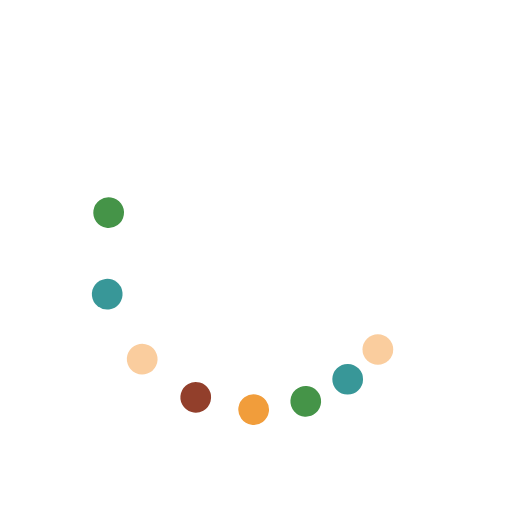
t = 0.00 s
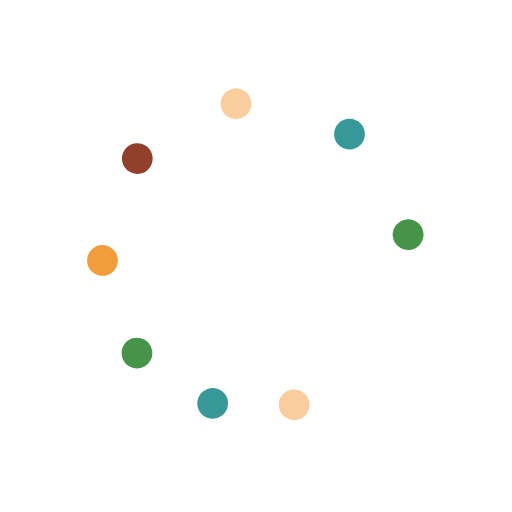
t = 0.38 s
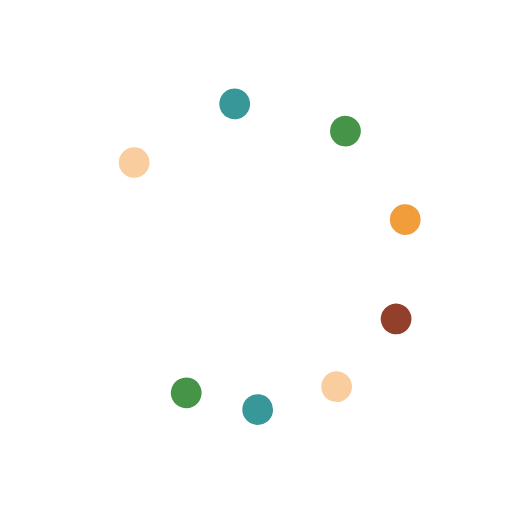
t = 0.75 s
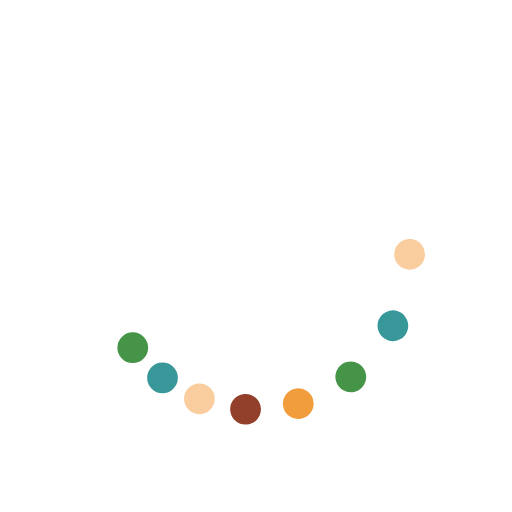
t = 1.13 s

The animated SVG that drew these frames (rendered in a browser with its animation timeline set to each time). Animation: 9 SMIL elements (animateTransform=9); one cycle of 1.50 s, repeats indefinitely.

<svg class="lds-microsoft" width="200px"  height="200px"  xmlns="http://www.w3.org/2000/svg" xmlns:xlink="http://www.w3.org/1999/xlink" viewBox="0 0 100 100" preserveAspectRatio="xMidYMid" style="background: none;"><g transform="rotate(0)"><circle cx="73.801" cy="68.263" fill="#facd9e" r="3" transform="rotate(23.3578 50 50)">
  <animateTransform attributeName="transform" type="rotate" calcMode="spline" values="0 50 50;360 50 50" times="0;1" keySplines="0.5 0 0.5 1" repeatCount="indefinite" dur="1.5s" begin="0s"></animateTransform>
</circle><circle cx="68.263" cy="73.801" fill="#389798" r="3" transform="rotate(35.4228 50 50)">
  <animateTransform attributeName="transform" type="rotate" calcMode="spline" values="0 50 50;360 50 50" times="0;1" keySplines="0.5 0 0.5 1" repeatCount="indefinite" dur="1.5s" begin="-0.062s"></animateTransform>
</circle><circle cx="61.481" cy="77.716" fill="#459448" r="3" transform="rotate(50.9752 50 50)">
  <animateTransform attributeName="transform" type="rotate" calcMode="spline" values="0 50 50;360 50 50" times="0;1" keySplines="0.5 0 0.5 1" repeatCount="indefinite" dur="1.5s" begin="-0.125s"></animateTransform>
</circle><circle cx="53.916" cy="79.743" fill="#f19d3b" r="3" transform="rotate(69.7498 50 50)">
  <animateTransform attributeName="transform" type="rotate" calcMode="spline" values="0 50 50;360 50 50" times="0;1" keySplines="0.5 0 0.5 1" repeatCount="indefinite" dur="1.5s" begin="-0.187s"></animateTransform>
</circle><circle cx="46.084" cy="79.743" fill="#923f2b" r="3" transform="rotate(92.3715 50 50)">
  <animateTransform attributeName="transform" type="rotate" calcMode="spline" values="0 50 50;360 50 50" times="0;1" keySplines="0.5 0 0.5 1" repeatCount="indefinite" dur="1.5s" begin="-0.25s"></animateTransform>
</circle><circle cx="38.519" cy="77.716" fill="#facd9e" r="3" transform="rotate(117.825 50 50)">
  <animateTransform attributeName="transform" type="rotate" calcMode="spline" values="0 50 50;360 50 50" times="0;1" keySplines="0.5 0 0.5 1" repeatCount="indefinite" dur="1.5s" begin="-0.312s"></animateTransform>
</circle><circle cx="31.737" cy="73.801" fill="#389798" r="3" transform="rotate(146.238 50 50)">
  <animateTransform attributeName="transform" type="rotate" calcMode="spline" values="0 50 50;360 50 50" times="0;1" keySplines="0.5 0 0.5 1" repeatCount="indefinite" dur="1.5s" begin="-0.375s"></animateTransform>
</circle><circle cx="26.199" cy="68.263" fill="#459448" r="3" transform="rotate(176.751 50 50)">
  <animateTransform attributeName="transform" type="rotate" calcMode="spline" values="0 50 50;360 50 50" times="0;1" keySplines="0.5 0 0.5 1" repeatCount="indefinite" dur="1.5s" begin="-0.437s"></animateTransform>
</circle><animateTransform attributeName="transform" type="rotate" calcMode="spline" values="0 50 50;0 50 50" times="0;1" keySplines="0.5 0 0.5 1" repeatCount="indefinite" dur="1.5s"></animateTransform></g></svg>
